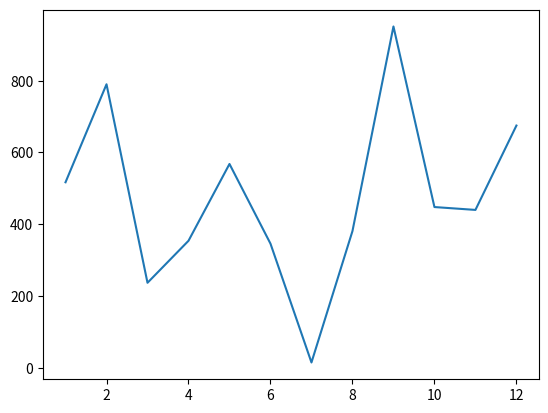

Write the Python code that produced this figure.
# modules are basically libraries which hold classes that we can use
# to do things. All module imports are at the top of the program.
from datetime import datetime
birthday = datetime(2001, 9, 9, 10, 30, 12)
current_time = datetime.now()
# String to interger date
parsed_date = datetime.strptime('Jan 15, 2018', '%b %d, %Y')
# integer to string date
string_f_time = datetime.strftime(parsed_date, '%b %d, %Y')
print("birthday: " + str(birthday))
print("String converted to integer date: " + str(parsed_date))
print("Integer converted to string date: " + str(string_f_time))
print("Current time: " + str(current_time))


# Random
import random
# randint gets a random number between the two mentioned. 
random_list = [random.randint(1, 100) for i in range(1, 101)]
randomer_number = random.choice(random_list)
print(randomer_number)

# MatPlotLib
from matplotlib import pyplot as plt
numbers_a = range(1, 13)
numbers_b = random.sample(range(1000), 12)
plt.plot(numbers_a, numbers_b)
plt.show()

# Decimal
from decimal import Decimal
single = Decimal('0.69')
double = Decimal('0.2')
two_decimal_points = single + double
print(two_decimal_points)
